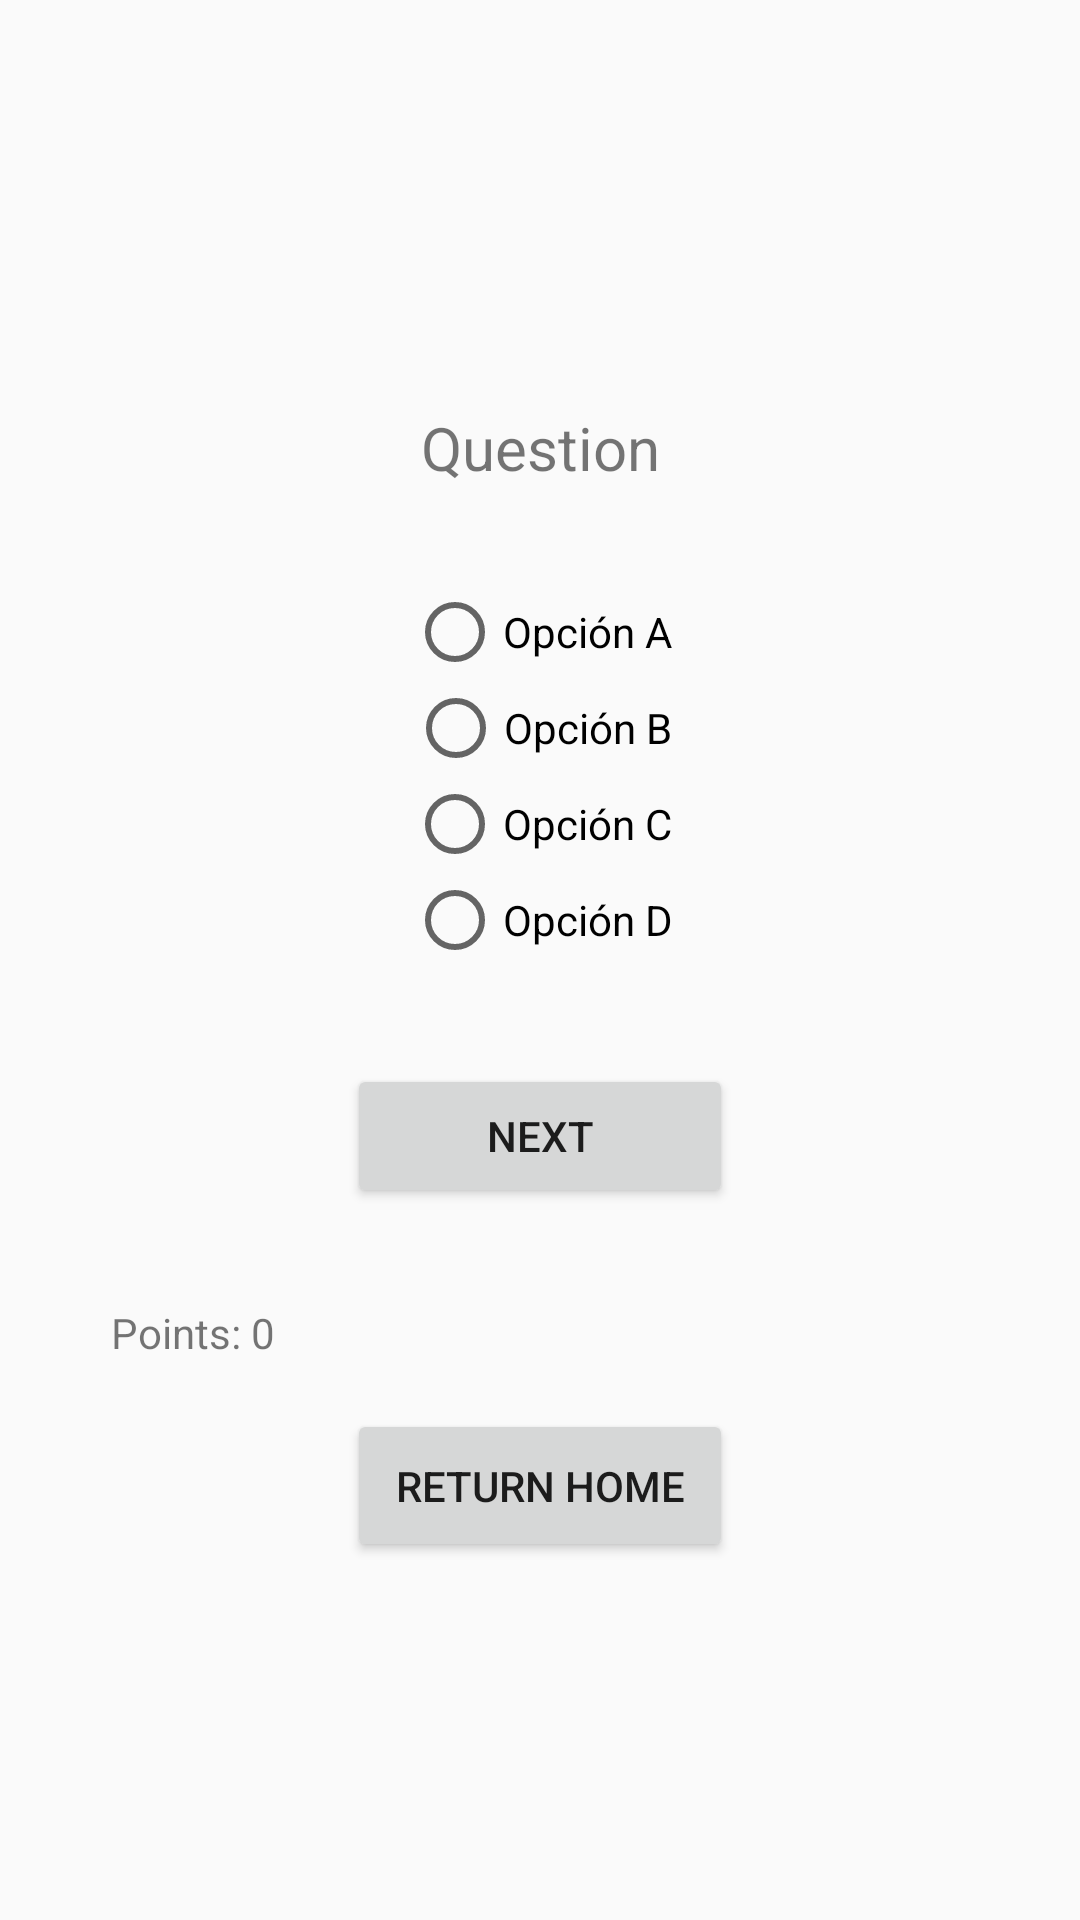

This screen was rendered from an Android layout file. Write that file and the resources it references.
<!-- AndroidManifest.xml: application theme Theme.Questions -->
<!-- res/layout/activity_question.xml -->
<?xml version="1.0" encoding="utf-8"?>
<androidx.constraintlayout.widget.ConstraintLayout
    xmlns:android="http://schemas.android.com/apk/res/android"
    xmlns:app="http://schemas.android.com/apk/res-auto"
    xmlns:tools="http://schemas.android.com/tools"
    android:layout_width="match_parent"
    android:layout_height="match_parent"
    tools:context=".QuestionActivity">

    <TableLayout
        android:id="@+id/tableLayout"
        android:layout_width="match_parent"
        android:layout_height="wrap_content"
        android:layout_gravity="center"
        android:orientation="vertical"
        app:layout_constraintTop_toTopOf="parent"
        app:layout_constraintBottom_toBottomOf="parent"
        app:layout_constraintStart_toStartOf="parent"
        app:layout_constraintEnd_toEndOf="parent">
        <TableRow
            android:gravity="center">
            <TextView
                android:id="@+id/questionTextView"
                android:layout_width="wrap_content"
                android:layout_height="wrap_content"
                android:text="Question"
                android:textSize="20dp"
                android:padding="16dp"
                android:gravity="center"
                />
        </TableRow>

        <TableRow
            android:gravity="center">
            <RadioGroup
                android:id="@+id/radioGroup"
                android:layout_width="wrap_content"
                android:layout_height="wrap_content"
                android:orientation="vertical"
                android:padding="16dp"
                android:layout_span="2">
                <RadioButton
                    android:id="@+id/optionA"
                    android:layout_width="wrap_content"
                    android:layout_height="wrap_content"
                    android:text="Opción A"
                    android:layout_gravity="center"
                    />
                <RadioButton
                    android:id="@+id/optionB"
                    android:layout_width="wrap_content"
                    android:layout_height="wrap_content"
                    android:text="Opción B"
                    android:layout_gravity="center"
                    />
                <RadioButton
                    android:id="@+id/optionC"
                    android:layout_width="wrap_content"
                    android:layout_height="wrap_content"
                    android:text="Opción C"
                    android:layout_gravity="center"
                    />
                <RadioButton
                    android:id="@+id/optionD"
                    android:layout_width="wrap_content"
                    android:layout_height="wrap_content"
                    android:text="Opción D"
                    android:layout_gravity="center"
                    />
            </RadioGroup>
        </TableRow>

        <TableRow
            android:padding="16dp"
            android:gravity="center">
            <Button
                android:id="@+id/next"
                android:layout_width="wrap_content"
                android:layout_height="wrap_content"
                android:text="Next"
                />
        </TableRow>

        <TableRow>
            <LinearLayout
                android:layout_width="wrap_content"
                android:layout_height="wrap_content"
                android:orientation="horizontal"
                android:padding="16dp"
                android:gravity="center">
                <TextView
                    android:id="@+id/pointsLabel"
                    android:layout_width="wrap_content"
                    android:layout_height="wrap_content"
                    android:text="Points: "
                    />
                <TextView
                    android:id="@+id/points"
                    android:layout_width="wrap_content"
                    android:layout_height="wrap_content"
                    android:text="0"
                    />
            </LinearLayout>
        </TableRow>

        <TableRow android:gravity="center">
            <Button
                android:id="@+id/goHome"
                android:layout_width="wrap_content"
                android:layout_height="wrap_content"
                android:text="Return home"
                android:padding="16dp"
                />
        </TableRow>
    </TableLayout>
</androidx.constraintlayout.widget.ConstraintLayout>
<!-- resources referenced by this layout -->
<resources>
  <style name="Theme.Questions" parent="Base.Theme.Questions" />
  <style name="Base.Theme.Questions" parent="Theme.AppCompat.Light.NoActionBar">
          
          
      </style>
</resources>
